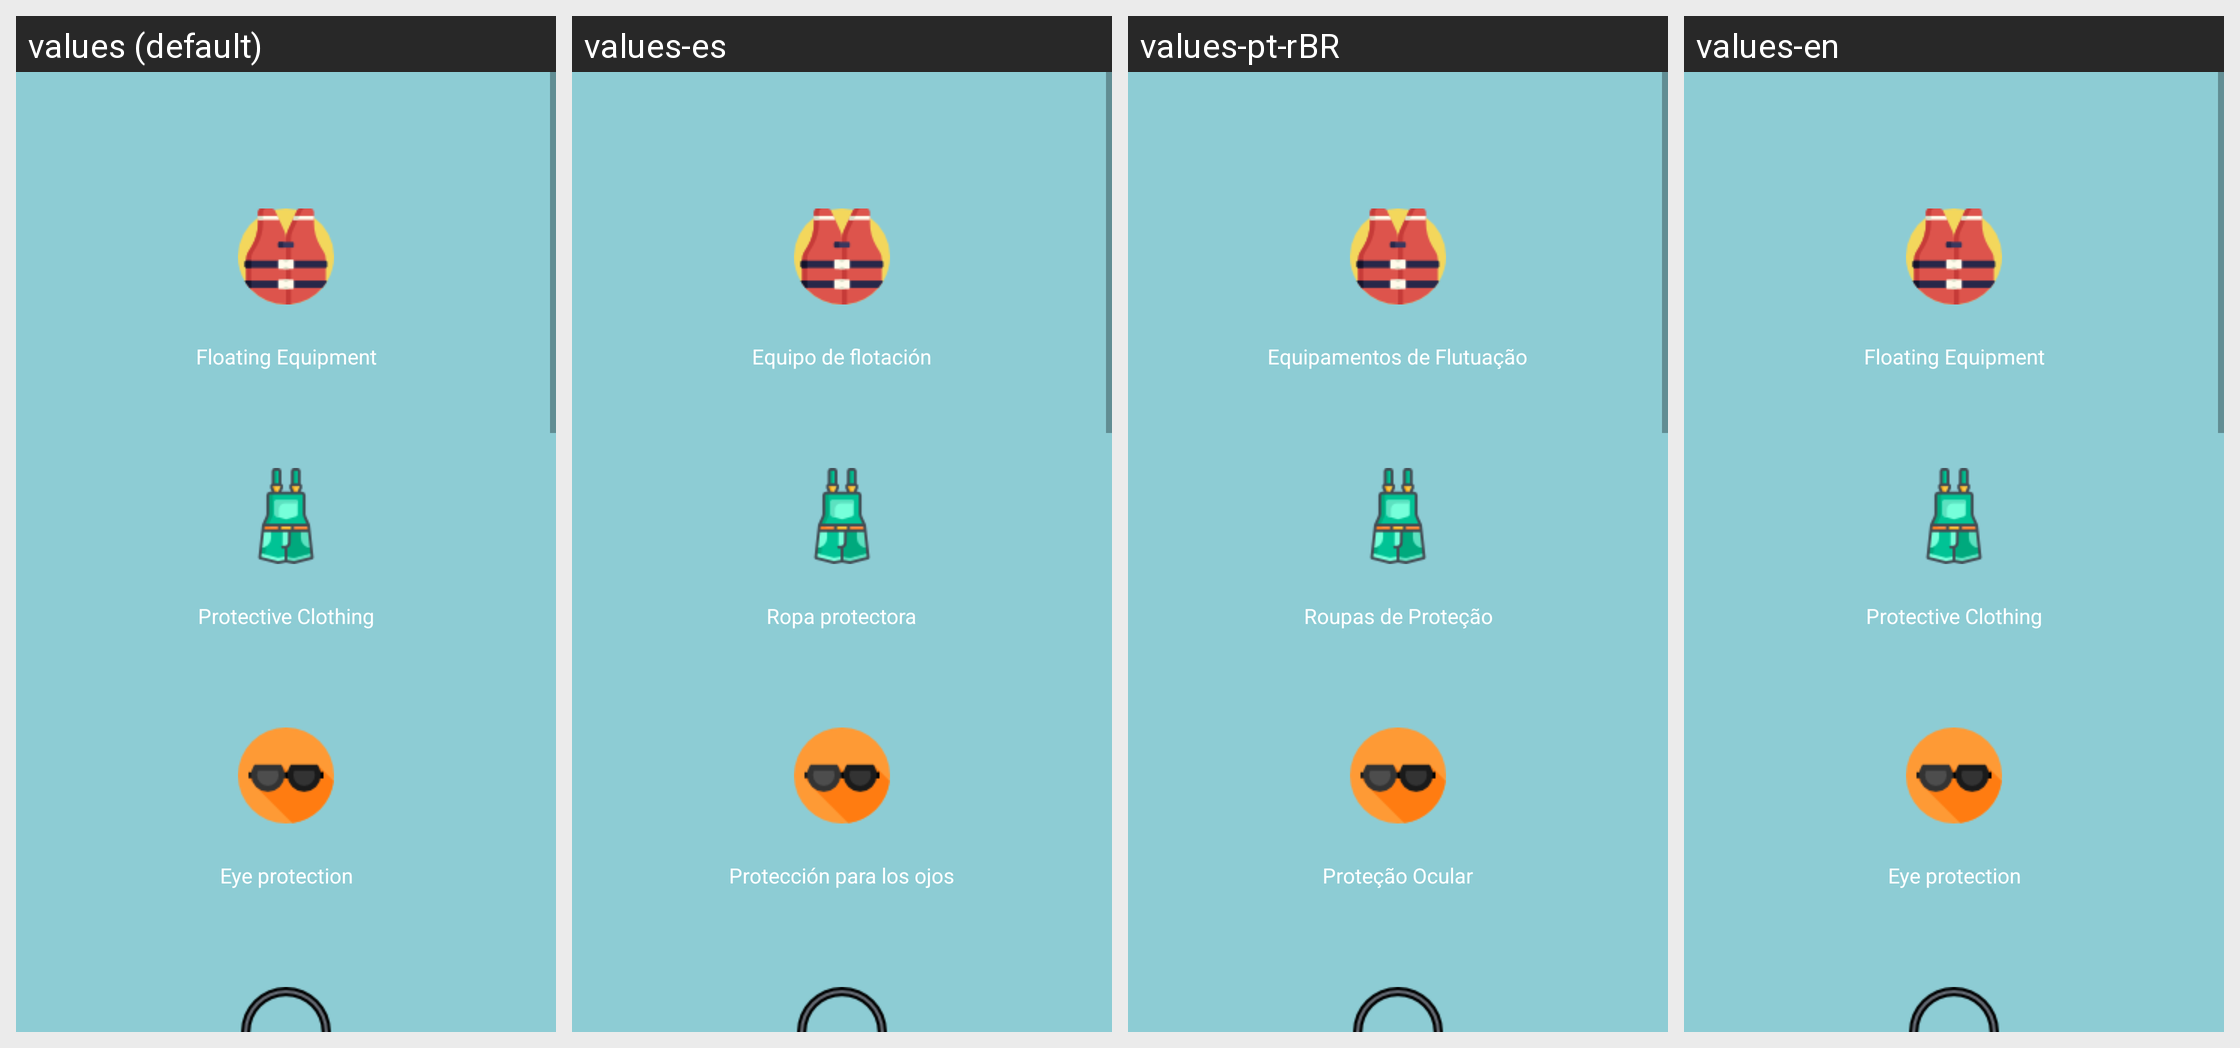

The Android screen above is rendered under several locales of the same app. Produce the string resources it draws, with the default and per-locale values.
Android screen res/layout/activity_protection_equipment.xml rendered under 4 locales, left to right: values (default), values-es, values-pt-rBR, values-en. Device: Nexus 5 (rendered at 1080×1920; each locale shown at half size, 540×960, under a caption strip naming it); theme AppTheme.
Strings drawn on this screen, with the default value and each locale's value (text and hints the layout hard-codes, and strings that could not be matched under every locale, appear in the picture but are not listed):

floating
  values: Floating Equipment
  values-es: Equipo de flotación
  values-pt-rBR: Equipamentos de Flutuação
  values-en: Floating Equipment

protecting
  values: Protective Clothing
  values-es: Ropa protectora
  values-pt-rBR: Roupas de Proteção
  values-en: Protective Clothing

eye_protection
  values: Eye protection
  values-es: Protección para los ojos
  values-pt-rBR: Proteção Ocular
  values-en: Eye protection
